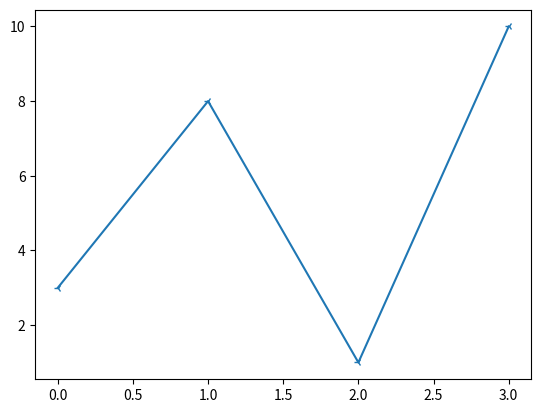

Write the Python code that produced this figure.
# W3Schools, Python Matplotlib, Markers
import matplotlib.pyplot as plt
import numpy as np

# The x-points in the example are [0, 1, 2, 3, 4, 5]
ypoints = np.array([3, 8, 1, 10])

plt.plot(ypoints, marker = '3')
plt.show()
